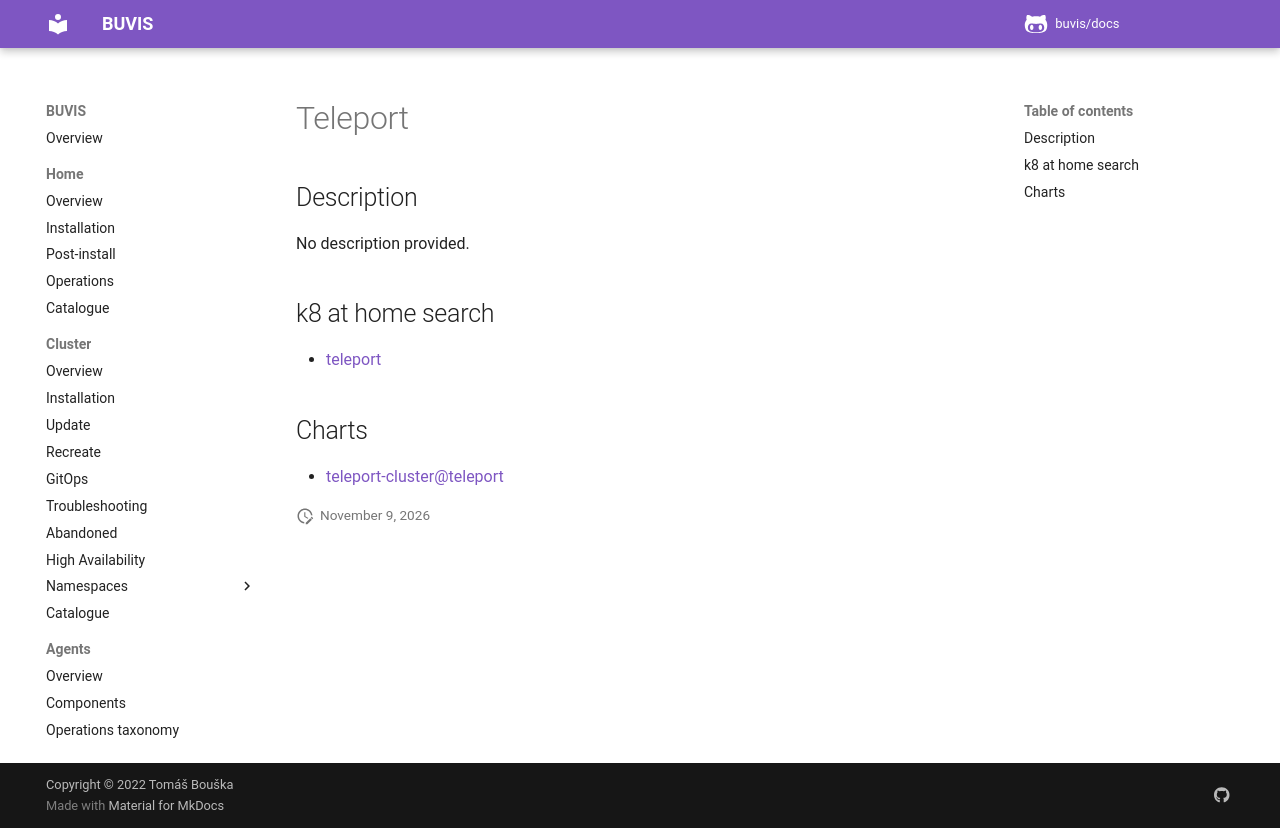

repository: buvis/docs · page: cluster/catalogue/teleport/index.html · generator: mkdocs

# Teleport

## Description

No description provided.

## k8 at home search

- [teleport](https://nanne.dev/k8s-at-home-search/#/teleport)

## Charts

- [teleport-cluster@teleport](https://charts.releases.teleport.dev/)
